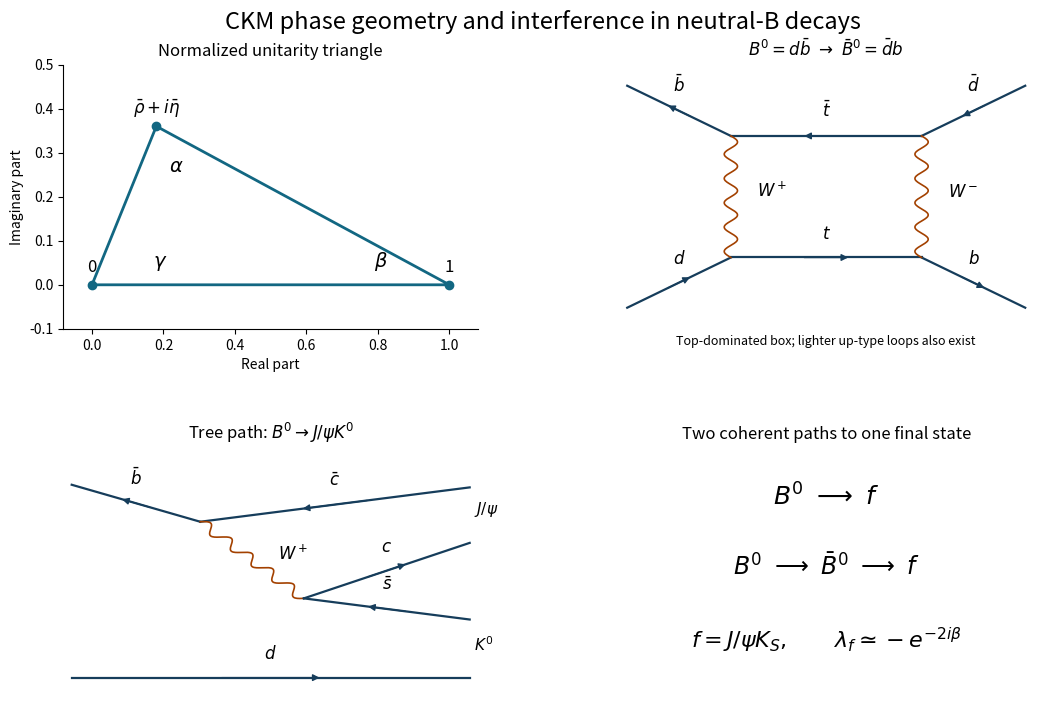

Source code (Python): (Note: this script raises an exception after producing the figure.)
"""Original CKM geometry and neutral-B mixing/decay diagrams; Python 3.14."""
from pathlib import Path
import matplotlib
matplotlib.use('Agg')
import matplotlib.pyplot as plt
import numpy as np
fig,axes=plt.subplots(2,2,figsize=(10.9,7.8),facecolor='white')
fig.subplots_adjust(left=.06,right=.95,bottom=.07,top=.90,wspace=.34,hspace=.45)
a=axes[0,0];rho,eta=.18,.36
a.plot([0,1,rho,0],[0,0,eta,0],color='#126782',lw=2)
for x,y,t in [(0,0,'0'),(1,0,'1'),(rho,eta,r'$\bar\rho+i\bar\eta$')]:a.plot(x,y,'o',color='#126782');a.text(x,y+.03,t,ha='center',fontsize=12)
a.text(.17,.04,r'$\gamma$',fontsize=14);a.text(.79,.04,r'$\beta$',fontsize=14);a.text(rho+.035,eta-.105,r'$\alpha$',fontsize=14)
a.set(xlim=(-.08,1.08),ylim=(-.10,.50),xlabel='Real part',ylabel='Imaginary part',title='Normalized unitarity triangle')
a.spines[['top','right']].set_visible(False)
def line(a,p,q,label=None,rev=False):
 a.plot(*zip(p,q),color='#163d5b',lw=1.6);p=np.array(p);d=np.array(q)-p
 a.annotate('',xy=p+(.37 if rev else .63)*d,xytext=p+(.63 if rev else .37)*d,arrowprops={'arrowstyle':'-|>','color':'#163d5b','lw':1})
 if label:a.text(*(p+.5*d+np.array([0,.07])),label,ha='center',fontsize=12)
def wave(a,p,q,label=None):
 p=np.array(p);q=np.array(q);d=q-p;t=np.linspace(0,1,180);v=np.array([-d[1],d[0]])/np.linalg.norm(d)
 z=p[:,None]+d[:,None]*t+v[:,None]*.016*np.sin(10*np.pi*t);a.plot(z[0],z[1],color='#a34100',lw=1.2)
 if label:a.text(*((p+q)/2+np.array([.10,0])),label,ha='center',fontsize=12)
def setup(a,title):a.axis('off');a.set(xlim=(0,1),ylim=(0,1));a.set_title(title,fontsize=12)
a=axes[0,1];setup(a,r'$B^0=d\bar b\ \to\ \bar B^0=\bar d b$')
tl,tr,bl,br=(.27,.73),(.73,.73),(.27,.27),(.73,.27)
line(a,(.02,.92),tl,r'$\bar b$',True);line(a,(.02,.08),bl,r'$d$')
line(a,tr,(.98,.92),r'$\bar d$',True);line(a,br,(.98,.08),r'$b$')
line(a,tl,tr,r'$\bar t$',True);line(a,bl,br,r'$t$');wave(a,tl,bl,r'$W^+$');wave(a,tr,br,r'$W^-$')
a.text(.50,-.06,'Top-dominated box; lighter up-type loops also exist',ha='center',fontsize=9)
a=axes[1,0];setup(a,r'Tree path: $B^0\to J/\psi K^0$')
line(a,(.02,.86),(.33,.72),r'$\bar b$',True);line(a,(.33,.72),(.98,.85),r'$\bar c$',True)
wave(a,(.33,.72),(.58,.43),r'$W^+$')
line(a,(.58,.43),(.98,.64),r'$c$');line(a,(.58,.43),(.98,.35),r'$\bar s$',True)
line(a,(.02,.13),(.98,.13),r'$d$')
a.text(.99,.75,r'$J/\psi$',fontsize=11);a.text(.99,.23,r'$K^0$',fontsize=11)
a=axes[1,1];setup(a,'Two coherent paths to one final state')
a.text(.5,.78,r'$B^0\ \longrightarrow\ f$',fontsize=18,ha='center')
a.text(.5,.52,r'$B^0\ \longrightarrow\ \bar B^0\ \longrightarrow\ f$',fontsize=17,ha='center')
a.text(.5,.24,r'$f=J/\psi K_S,\qquad \lambda_f\simeq-e^{-2i\beta}$',fontsize=16,ha='center')
fig.suptitle('CKM phase geometry and interference in neutral-B decays',fontsize=17,y=.97)
fig.savefig(Path.cwd()/Path(__file__).with_suffix('.png').name,dpi=110,facecolor='white',transparent=False,metadata={'Software':'Matplotlib'})
plt.close(fig)
